Run: headless pygame with SDL's dummy video driver; simulated clock (each Clock.tick advances the game by its frame time, no real sleeping); random seed 0; keys injected as events and as key.get_pressed() state; no mouse input.
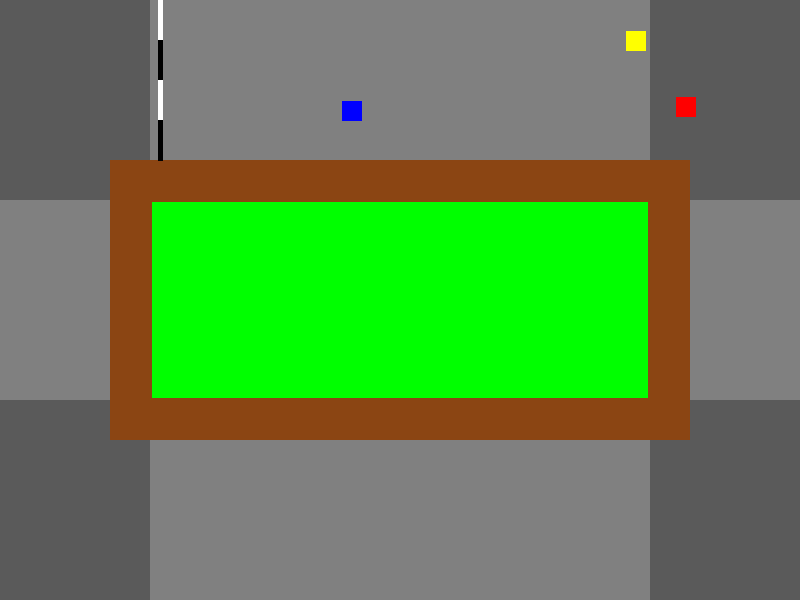
Frame 1 of 4 · flips 1–60 · no input
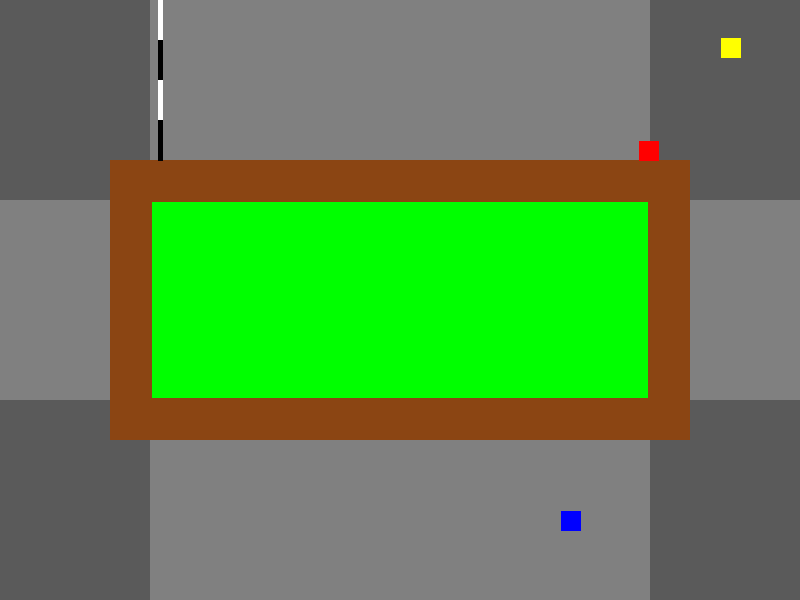
Frame 2 of 4 · flips 61–180 · tapped SPACE, RETURN · held RIGHT (→), D
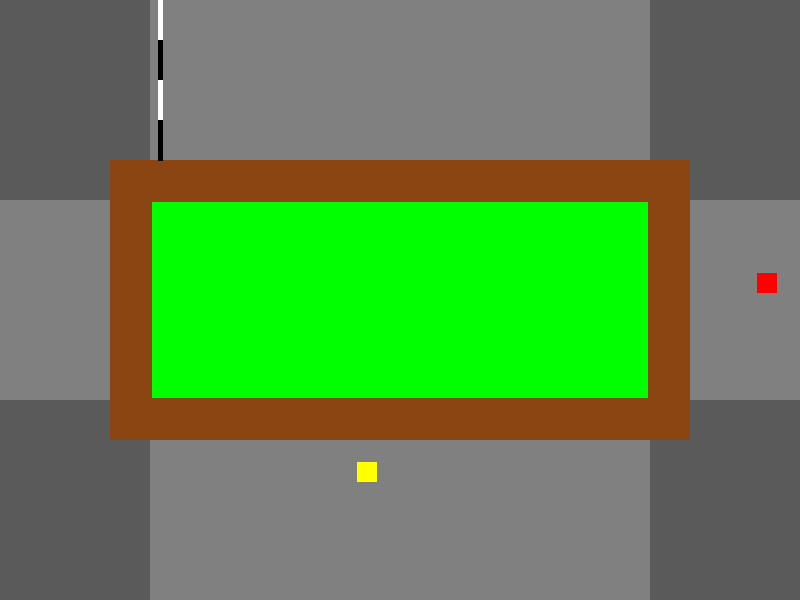
Frame 3 of 4 · flips 181–300 · held DOWN (↓), S
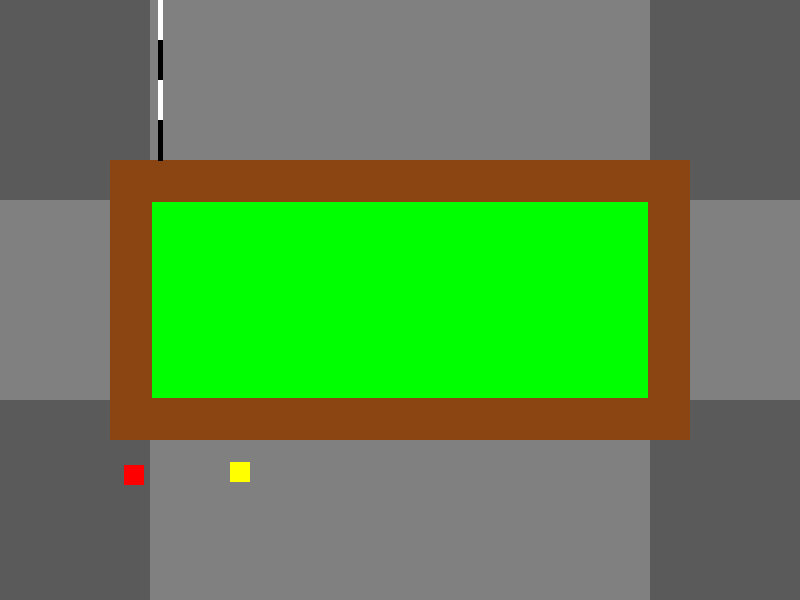
Frame 4 of 4 · flips 301–420 · held LEFT (←), A, UP (↑), W

The pygame program that drew these frames:

import pygame
from threading import Thread
from random import randint, uniform, choice as choice_f
from math import cos, sin

# Define colors
BLACK = (0, 0, 0)
WHITE = (255, 255, 255)
RED = (255, 0, 0)
GREEN = (0, 255, 0)
BLUE = (0, 0, 255)
BROWN = (139,69,19)
GREY = (128, 128, 128)
DARK_GREY = (90, 90, 90)
YELLOW = (255,255,0)

META_X = 160

# Initialize Pygame
pygame.init()

# Set the width and height of the screen
screen_width = 800
screen_height = 600
middle_rect_x = (150, 500)
middle_rect_y = (200, 200)
screen = pygame.display.set_mode((screen_width, screen_height))
pygame.display.set_caption("Car Race")

clock = pygame.time.Clock()

# Define the car class
class Car(pygame.sprite.Sprite):
    def __init__(self, color, width, height, x, y):
        super().__init__()

        # Set the car's properties
        self.image = pygame.Surface([width, height])
        self.image.fill(color)
        self.rect = self.image.get_rect()
        self.rect.x = x
        self.rect.y = y
        self.starting_x = x
        self.starting_y = y
        self.circles = 0
        self.starts = 0

    def move(self, forward, angle):
        old_x = self.rect.x
        self.rect.x += forward * cos(angle)
        self.rect.y += forward * sin(angle)
        # Check if the car crosses the boundaries of the circuit area
        if (0 <= self.rect.x >= screen_width) or  (0 <= self.rect.y >= screen_width):
            self.rect.x = self.starting_x 
            self.rect.y = self.starting_y
            self.starts += 1
            self.circles = 0
        # check if not inside race highway
        if (middle_rect_x[0] <= self.rect.x <= middle_rect_x[0]+middle_rect_x[1]) and (middle_rect_y[0] <= self.rect.y <= middle_rect_y[0]+middle_rect_y[1]):
            self.rect.x = self.starting_x  
            self.rect.y = self.starting_y 
            self.starts += 1
            self.circles = 0
        if self.rect.y <= 200 and old_x >= META_X >= self.rect.x : 
            self.circles += 1
            print(self.circles)
            return

circuit_rect = pygame.Rect(middle_rect_x[0], middle_rect_y[0], middle_rect_x[1], middle_rect_y[1])



# Create car instances
WIDTH = 20
HEIGHT = 20
STARTING_X = 60
STARTING_Y = 100
car1 = Car(RED, WIDTH, HEIGHT, STARTING_X-20, STARTING_Y)
car2 = Car(YELLOW, WIDTH, HEIGHT, STARTING_X, STARTING_Y)
car3 = Car(BLUE, WIDTH, HEIGHT, STARTING_X+20, STARTING_Y)

all_sprites = pygame.sprite.Group()
all_sprites.add(car1, car2, car3)

# Define the thread function to move the cars
def move_cars():
    while True:
        for car in all_sprites:
            #calculate car movement 
            forward = randint(3,5)
            angle = uniform(0.9,1.1)
            # check car position

            if (800 > car.rect.x >= 700) and (450 >= car.rect.y >= 150):
                choice = 1
            elif (0 < car.rect.y <= 150) and (700 >= car.rect.x >= 100):
                choice = 2
            elif (0 < car.rect.x <= 100) and (450 >= car.rect.y >= 150): 
                choice = 3
            elif (600 > car.rect.y >= 450) and (700 >= car.rect.x >= 100):
                choice = 4
            elif (800 > car.rect.x >= 700) and (car.rect.y <= 150):
                choice = choice_f([1,2,1,2,4]) # 1/2
            elif (0 < car.rect.x <= 100) and (car.rect.y <= 150):
                choice = choice_f([2,3,2,3,4]) # 2/3 
            elif (0 < car.rect.x <= 100) and (car.rect.y >= 450):
                choice = choice_f([1,3,4,3,4]) # 3/4
            elif (800 > car.rect.x >= 700) and (car.rect.y >= 450):
                choice = choice_f([1,2,4,1,4]) # 1/4
            else:
                choice = randint(1,4)
            
            if choice == 1:
                angle *= 1.5 * 3.14
            elif choice == 2:
                angle *= 3.14
            elif choice == 3: 
                angle *= 0.5 * 3.14
            elif choice == 4:
                angle = uniform(-0.1, 0.1)

            
            car.move(forward, angle)


        pygame.time.wait(5)

# Create a thread for moving the cars
move_thread = Thread(target=move_cars)
move_thread.start()

# Define the circuit area

# Game loop
running = True
while running:
    # Process events
    for event in pygame.event.get():
        if event.type == pygame.QUIT:
            running = False

    # Update the screen
    screen.fill(WHITE)
    
    # Draw the circuit area
    pygame.draw.rect(screen, RED, circuit_rect, 2)

    pygame.draw.rect(screen, GREY, [0, 0,screen_width, screen_height]) # ROAD
    pygame.draw.rect(screen, DARK_GREY, [0, 0,middle_rect_x[0], middle_rect_y[0]]) # OIL DROPOUT
    pygame.draw.rect(screen, DARK_GREY, [middle_rect_x[0]+middle_rect_x[1], 0,screen_width-middle_rect_x[0]+middle_rect_x[1], middle_rect_y[0]]) # OIL DROPOUT
    pygame.draw.rect(screen, DARK_GREY, [0, middle_rect_y[0]+middle_rect_y[1],middle_rect_x[0], screen_height-middle_rect_y[0]+middle_rect_y[1]]) # OIL DROPOUT
    pygame.draw.rect(screen, DARK_GREY, [middle_rect_x[0]+middle_rect_x[1], middle_rect_y[0]+middle_rect_y[1],screen_width-middle_rect_x[0]+middle_rect_x[1], screen_height-middle_rect_y[0]+middle_rect_y[1]]) # OIL DROPOUT    
    pygame.draw.rect(screen, BROWN, [middle_rect_x[0]-40, middle_rect_y[0]-40,middle_rect_x[1]+80, middle_rect_y[1]+80]) # DIRT
    pygame.draw.rect(screen, GREEN, [middle_rect_x[0]+2, middle_rect_y[0]+2,middle_rect_x[1]-4, middle_rect_y[1]-4]) # GRASS
    # add black and white meta line between (0,200) and (150,200)
    pygame.draw.lines(screen, WHITE, False, [(META_X,0), (META_X,40)], 5)
    pygame.draw.lines(screen, BLACK, False, [(META_X,40), (META_X,80)], 5)
    pygame.draw.lines(screen, WHITE, False, [(META_X,80), (META_X,120)], 5)
    pygame.draw.lines(screen, BLACK, False, [(META_X,120), (META_X,160)], 5)




    all_sprites.draw(screen)

    # Flip the display
    pygame.display.flip()
    clock.tick(60)

# Stop the thread
move_thread.join()

# Quit the game
pygame.quit()
